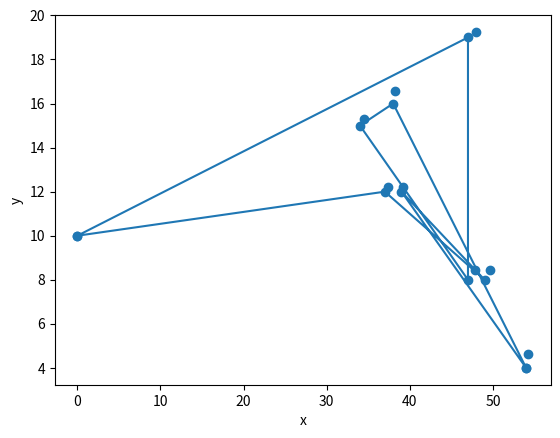

Source code (Python): (Note: this script raises an exception after producing the figure.)
import numpy as np
import pandas as pd
import matplotlib.pyplot as plt

x = np.array([0, 47.95, 49.6, 54.25, 47.8, 37.375, 39.125, 34.5, 38.25]) #Coordinate Point
y = np.array([10, 19.25, 8.45, 4.65, 8.45, 12.2, 12.2, 15.3, 16.55]) #Coordinate Point

plt.scatter(x, y)
plt.xlabel("x")
plt.ylabel("y")
plt.show()

# number of points
m = len(x)

# number of chromosomes in population
n = 20

# maximum generation
N = 100

# distance matrix
d = np.zeros((m, m), dtype=int)

for i in range(m):
    for j in range(m):
        d[i, j] = np.sqrt((x[i] - x[j])**2 + (y[i] - y[j])**2)

d

def createPopulation():
    pop = np.zeros((n, m), dtype=int)

    for i in range(n):
        pop[i] = np.random.permutation(m)

    pop = pd.DataFrame(pop)

    return pop

def fitness(pop):
    fitness = np.zeros(n, dtype=int)

    for k in range(n):
        a = pop.loc[k]

        b = 0
        for i in range(0, m-1):
            b += d[a[i], a[i+1]]
        b += d[a[m-1], a[0]]

        fitness[k] = b

    pop['fitness'] = fitness

    return pop

# Belum dirubah
def randomSelection():
    position = np.random.permutation(n)

    return position[0], position[1]

# Belum dirubah
def crossover(pop):
    popc = pop.copy()
    for i in range(n):
        a, b = randomSelection()
        x = (pop.loc[a] + pop.loc[b])/2
        popc.loc[i] = x

    return popc

def mutation(pop):
    popm = pop.copy()

    for i in range(n):
        position = np.random.permutation(m)
        a = position[0]
        b = position[1]
        temp = popm.loc[i][a]
        popm.loc[i][a] = popm.loc[i][b]
        popm.loc[i][b] = temp

    return popm

def combinePopulation(pop, popm):
    popAll = pop.copy()
    popAll = popAll.append(popm)

    popAll = popAll.drop_duplicates()

    popAll.index = range(len(popAll))

    return popAll

def sort(popAll):
    popAll = popAll.sort_values(by=['fitness'])

    popAll.index = range(len(popAll))

    return popAll

def elimination(popAll):
    pop = popAll.head(n)

    return pop

def plotSolution(pop):
    solution = pop.loc[0]
    solution = solution.to_numpy()

    a = np.zeros(m+1, dtype=int)
    b = np.zeros(m+1, dtype=int)

    for i in range(m):
        a[i] = x[solution[i]]
        b[i] = y[solution[i]]

    a[m] = a[0]
    b[m] = b[0]

    plt.plot(a, b, marker = 'o')
    plt.xlabel("x")
    plt.ylabel("y")
    plt.show()

pop = createPopulation()
pop = fitness(pop)
print('Solusi pada populasi awal')
print(pop.head(1))
plotSolution(pop)

for i in range(1, N+1):
    #popc = crossover(pop)
    #popc = fitness(popc)

    popm = mutation(pop)
    popm = fitness(popm)

    popAll = combinePopulation(pop, popm)

    popAll = sort(popAll)

    pop = elimination(popAll)

    print()
    print('Solusi terbaik pada populasi generasi ke-'+ str(i))
    print(pop.head(1))
    plotSolution(pop)

print()
print('Solusi terbaik pada populasi akhir')
print(pop.head(1))
plotSolution(pop)

